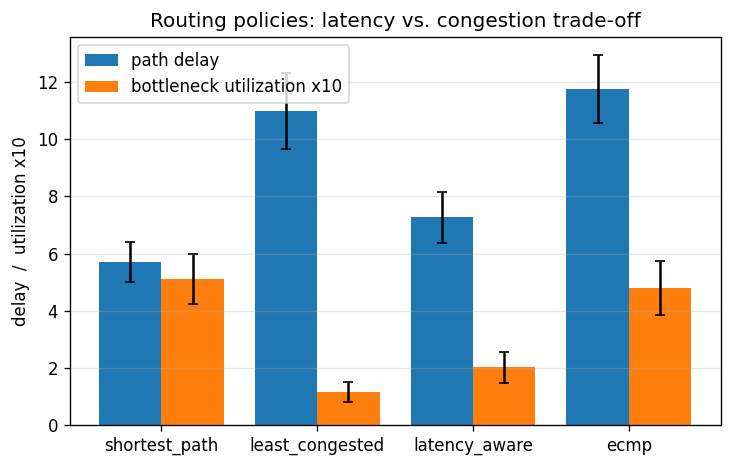

Source data for this figure (header and first rows):
policy, mean_delay, delay_ci, mean_util, util_ci
shortest_path, 5.7, 0.6878, 0.5116, 0.08751
least_congested, 11.0, 1.33, 0.1166, 0.03427
latency_aware, 7.275, 0.8899, 0.2019, 0.055
ecmp, 11.75, 1.181, 0.4792, 0.09535
